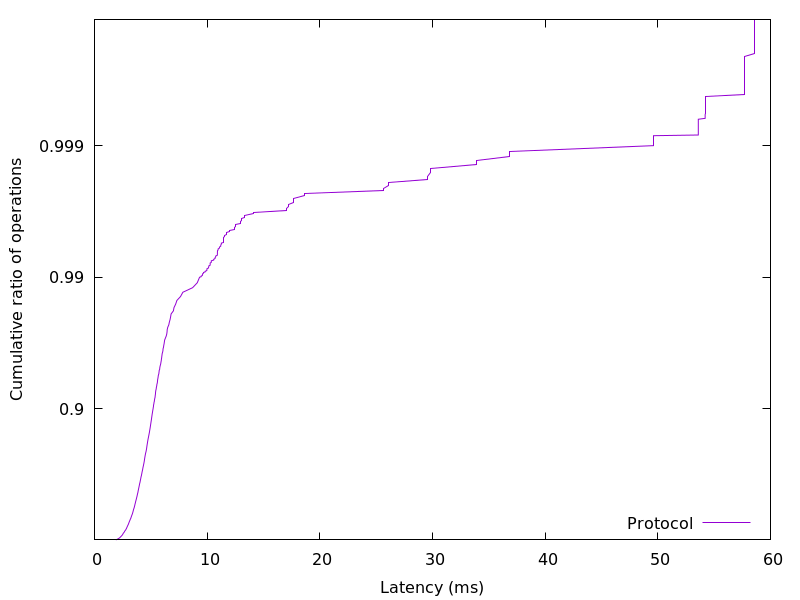

Values plotted in this chart, from the file beside it:
1.895119, 0.01
2.008, 0.02
2.108, 0.03
2.195, 0.04
2.259, 0.05
2.312, 0.06
2.365, 0.07
2.417, 0.08
2.465, 0.09
2.508, 0.1
2.533, 0.11
2.566, 0.12
2.617, 0.13
2.657, 0.14
2.686, 0.15
2.731, 0.16
2.776, 0.17
2.807, 0.18
2.843, 0.19
2.866, 0.2
2.898, 0.21
2.925, 0.22
2.958, 0.23
2.986, 0.24
3.018, 0.25
3.045, 0.26
3.068, 0.27
3.095, 0.28
3.124, 0.29
3.155, 0.3
3.184, 0.31
3.22, 0.32
3.243, 0.33
3.272, 0.34
3.299, 0.35
3.33, 0.36
3.359, 0.37
3.384, 0.38
3.407, 0.39
3.431, 0.4
3.453, 0.41
3.476, 0.42
3.505, 0.43
3.53, 0.44
3.555, 0.45
3.58, 0.46
3.6, 0.47
3.624, 0.48
3.647, 0.49
3.673, 0.5
3.703, 0.51
3.726, 0.52
3.754, 0.53
3.779, 0.54
3.804, 0.55
3.828, 0.56
3.859, 0.57
3.88, 0.58
3.907, 0.59
3.933, 0.6
3.959, 0.61
... 298 more rows
